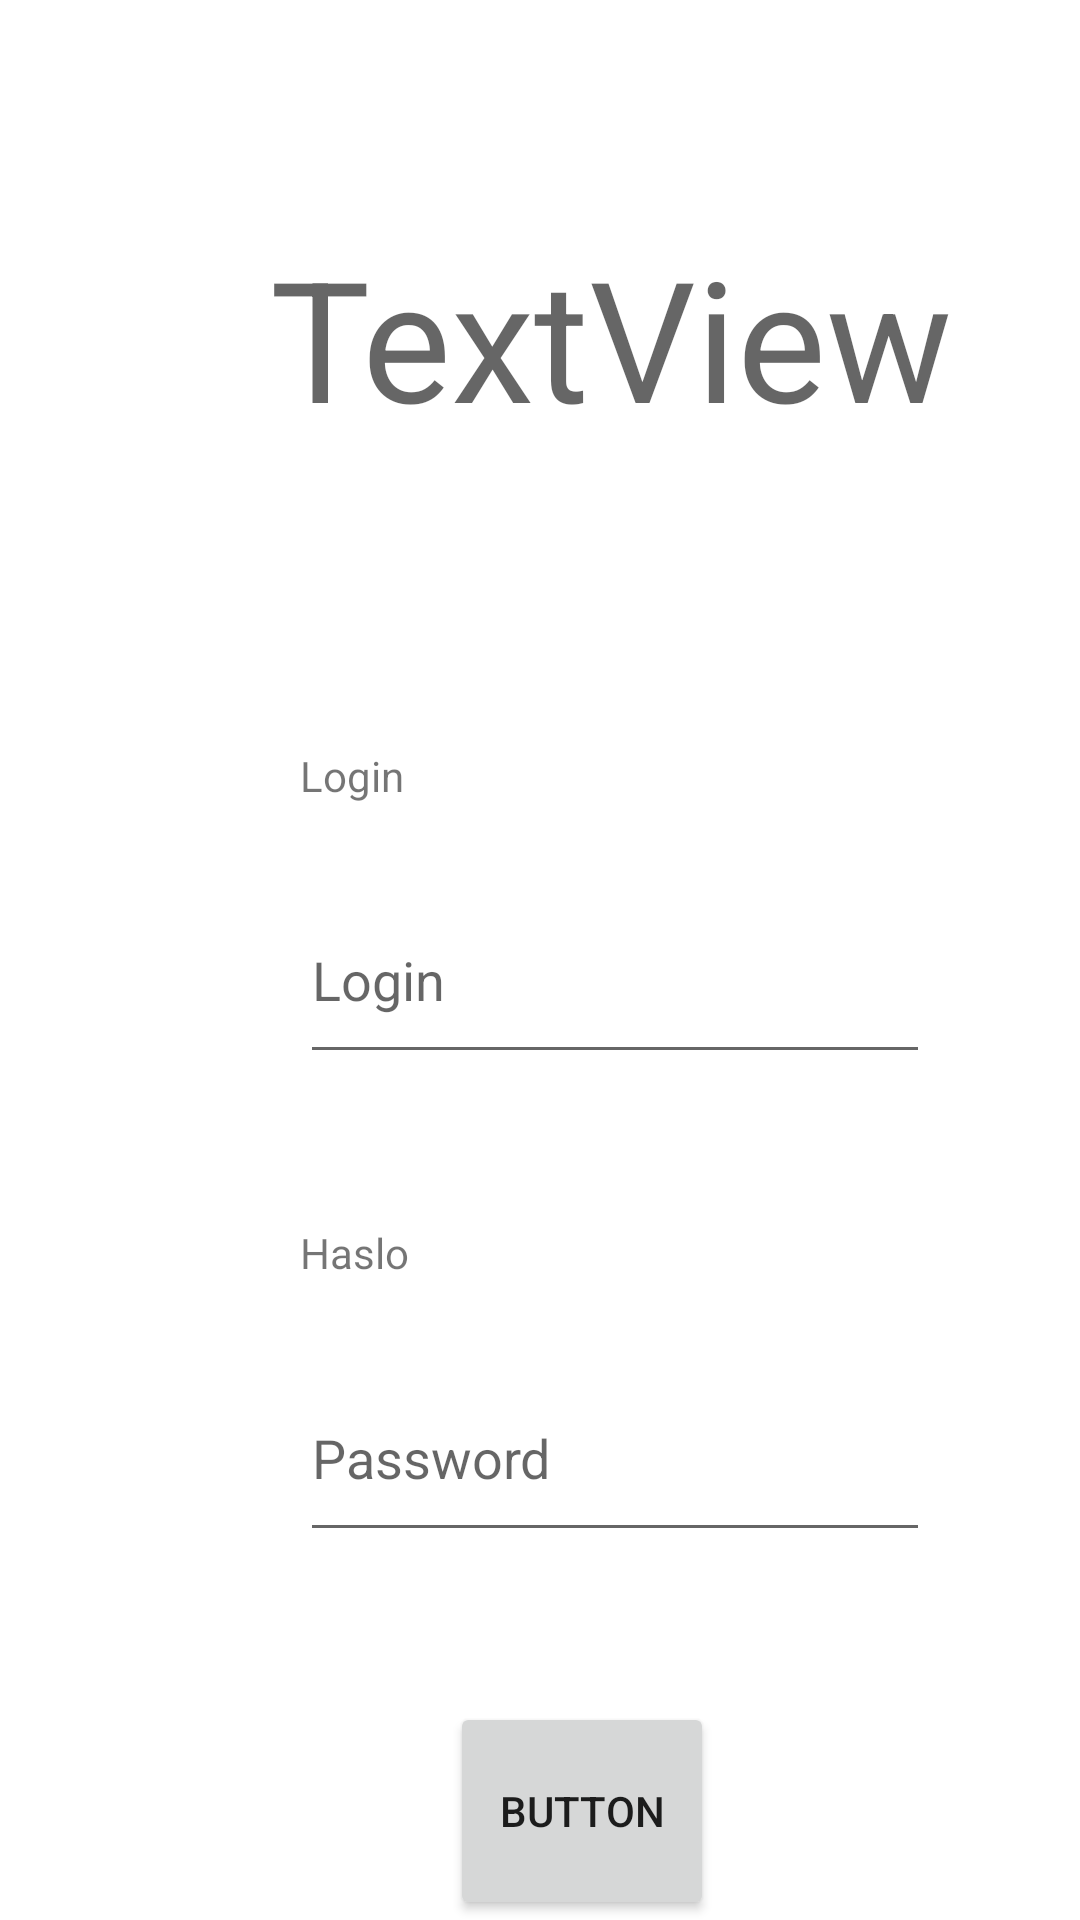

The Android layout XML behind this screen, and the referenced resources:
<!-- AndroidManifest.xml: application theme Theme.Dzienniczekx3 -->
<!-- res/layout/activity_main.xml -->
<?xml version="1.0" encoding="utf-8"?>
<LinearLayout xmlns:android="http://schemas.android.com/apk/res/android"
    xmlns:app="http://schemas.android.com/apk/res-auto"
    xmlns:tools="http://schemas.android.com/tools"
    android:layout_width="match_parent"
    android:layout_height="wrap_content"
    android:orientation="vertical"
    tools:context=".MainActivity">

    <TextView
        android:id="@+id/textView2"
        android:layout_width="wrap_content"
        android:layout_height="wrap_content"
        android:layout_marginLeft="90dp"
        android:layout_marginTop="75dp"
        android:layout_weight="1"
        android:text="TextView"
        android:textAppearance="@style/TextAppearance.AppCompat.Display3" />

    <TextView
        android:id="@+id/textView3"
        android:layout_width="wrap_content"
        android:layout_height="wrap_content"
        android:layout_marginLeft="100dp"
        android:layout_marginTop="75dp"
        android:layout_weight="1"
        android:text="Login" />

    <EditText
        android:id="@+id/loginTxt"
        android:layout_width="wrap_content"
        android:layout_height="wrap_content"
        android:layout_marginLeft="100dp"
        android:layout_weight="1"
        android:ems="10"
        android:hint="Login"
        android:inputType="textPersonName" />

    <TextView
        android:id="@+id/textView4"
        android:layout_width="wrap_content"
        android:layout_height="wrap_content"
        android:layout_marginLeft="100dp"
        android:layout_marginTop="50dp"
        android:layout_weight="1"
        android:text="Haslo" />

    <EditText
        android:id="@+id/passTxt"
        android:layout_width="wrap_content"
        android:layout_height="wrap_content"
        android:layout_marginLeft="100dp"
        android:layout_weight="1"
        android:ems="10"
        android:hint="Password"
        android:inputType="textPassword" />

    <Button
        android:id="@+id/loginButton"
        android:layout_width="wrap_content"
        android:layout_height="wrap_content"
        android:layout_marginLeft="150dp"
        android:layout_marginTop="50dp"
        android:layout_weight="1"
        android:text="Button" />
</LinearLayout>
<!-- resources referenced by this layout -->
<resources>
  <style name="Theme.Dzienniczekx3" parent="Theme.MaterialComponents.DayNight.DarkActionBar">
          
          <item name="colorPrimary">@color/purple_500</item>
          <item name="colorPrimaryVariant">@color/purple_700</item>
          <item name="colorOnPrimary">@color/white</item>
          
          <item name="colorSecondary">@color/teal_200</item>
          <item name="colorSecondaryVariant">@color/teal_700</item>
          <item name="colorOnSecondary">@color/black</item>
          
          <item name="android:statusBarColor">?attr/colorPrimaryVariant</item>
          
      </style>
  <!-- not gathered from this repository: default colours our renderer supplied (Android Studio template values) -->
  <color name="purple_500">#FF6200EE</color>
  <color name="purple_700">#FF3700B3</color>
  <color name="teal_200">#FF03DAC5</color>
  <color name="teal_700">#FF018786</color>
  <color name="black">#FF000000</color>
  <color name="white">#FFFFFFFF</color>
</resources>
